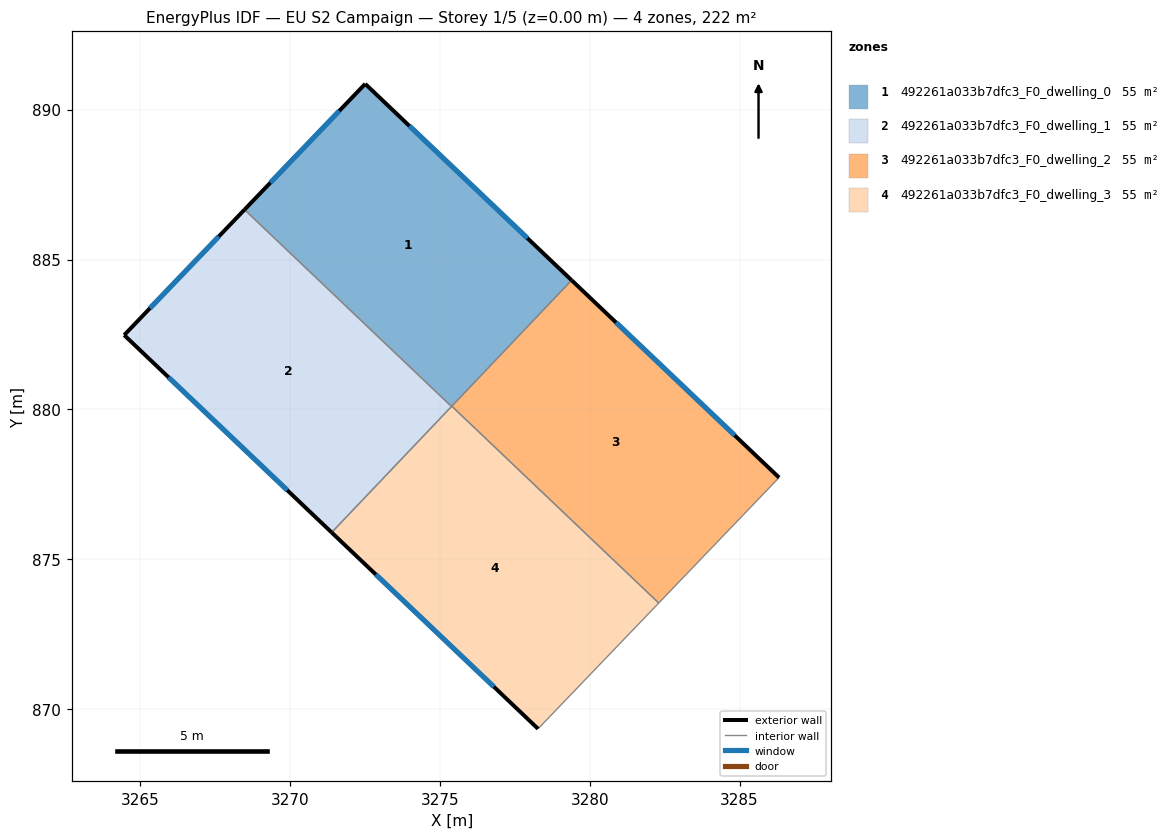
=== STOREY PLAN SPEC (per zone: floor XY polygon, exterior-wall plan segments, windows/doors) ===
zone 1: 492261a033b7dfc3_F0_dwelling_0  (55.4 m²)
  floor: (3279.39, 884.31) (3275.38, 880.09) (3268.48, 886.67) (3272.50, 890.86)
  exterior wall: (3279.39, 884.31) – (3272.50, 890.86)  [9.5 m]
    window: (3277.92, 885.71) – (3273.98, 889.46)  [9.3 m²]
  exterior wall: (3272.50, 890.86) – (3268.48, 886.67)  [5.8 m]
    window: (3271.64, 889.96) – (3269.34, 887.57)  [5.7 m²]
  interior walls: 3
zone 2: 492261a033b7dfc3_F0_dwelling_1  (55.4 m²)
  floor: (3275.38, 880.09) (3271.38, 875.89) (3264.46, 882.48) (3268.48, 886.67)
  exterior wall: (3264.46, 882.48) – (3271.38, 875.89)  [9.6 m]
    window: (3265.94, 881.07) – (3269.90, 877.30)  [9.4 m²]
  exterior wall: (3268.48, 886.67) – (3264.46, 882.48)  [5.8 m]
    window: (3267.62, 885.77) – (3265.32, 883.38)  [5.7 m²]
  interior walls: 2
zone 3: 492261a033b7dfc3_F0_dwelling_2  (55.4 m²)
  floor: (3286.32, 877.72) (3282.30, 873.53) (3275.39, 880.11) (3279.39, 884.31)
  exterior wall: (3286.32, 877.72) – (3279.39, 884.31)  [9.6 m]
    window: (3284.84, 879.13) – (3280.88, 882.90)  [9.4 m²]
  interior walls: 3
zone 4: 492261a033b7dfc3_F0_dwelling_3  (55.4 m²)
  floor: (3282.30, 873.53) (3278.27, 869.34) (3271.38, 875.89) (3275.39, 880.11)
  exterior wall: (3271.38, 875.89) – (3278.27, 869.34)  [9.5 m]
    window: (3272.86, 874.49) – (3276.80, 870.74)  [9.3 m²]
  interior walls: 4

=== DERIVED (storey summary) ===
Building: EU S2 Campaign
Storey: 1 of 5  (floor level z = 0.00 m)
Storey gross floor area: 221.6 m²
Zones on this storey: 4
  - 492261a033b7dfc3_F0_dwelling_0: floor 55.4 m²; exterior wall 15.3 m (46.0 m²); 2 window(s) 15.0 m²; WWR 32.7%
  - 492261a033b7dfc3_F0_dwelling_1: floor 55.4 m²; exterior wall 15.4 m (46.1 m²); 2 window(s) 15.1 m²; WWR 32.7%
  - 492261a033b7dfc3_F0_dwelling_2: floor 55.4 m²; exterior wall 9.6 m (28.7 m²); 1 window(s) 9.4 m²; WWR 32.7%
  - 492261a033b7dfc3_F0_dwelling_3: floor 55.4 m²; exterior wall 9.5 m (28.5 m²); 1 window(s) 9.3 m²; WWR 32.7%
Zone adjacency (shared interzone walls):
  - 492261a033b7dfc3_F0_dwelling_0 ↔ 492261a033b7dfc3_F0_dwelling_1
  - 492261a033b7dfc3_F0_dwelling_0 ↔ 492261a033b7dfc3_F0_dwelling_2
  - 492261a033b7dfc3_F0_dwelling_0 ↔ 492261a033b7dfc3_F0_dwelling_3
  - 492261a033b7dfc3_F0_dwelling_1 ↔ 492261a033b7dfc3_F0_dwelling_3
  - 492261a033b7dfc3_F0_dwelling_2 ↔ 492261a033b7dfc3_F0_dwelling_3